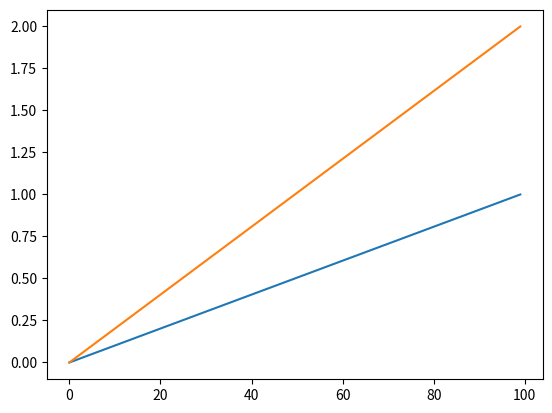

Recreate this plot in Python.
import matplotlib.pyplot as plt
import numpy as np

x = np.linspace(0,1,100)
y = np.linspace(0,2,100)
plt.plot(x)
plt.plot(y)

plt.show()